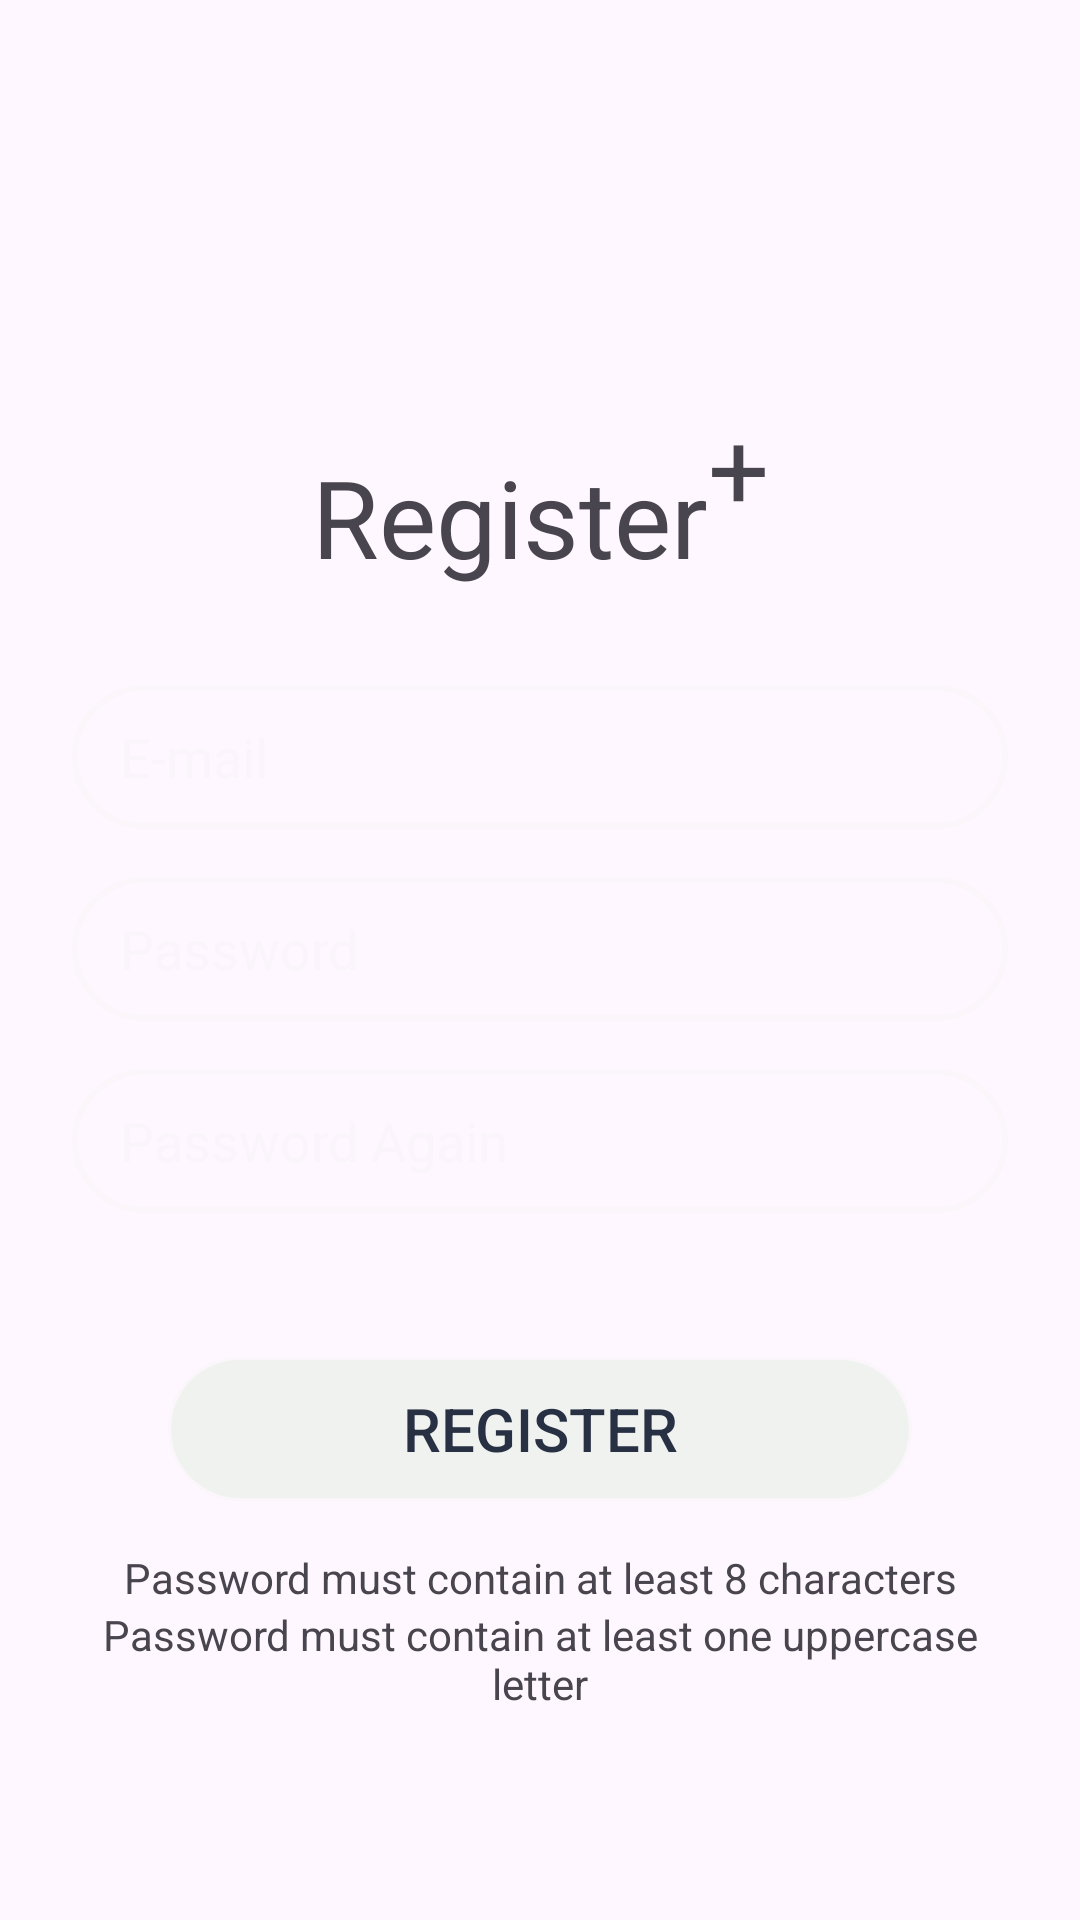

Reconstruct the res/layout file that produces this screen, plus the resources it refers to.
<!-- AndroidManifest.xml: application theme Theme.MyApplication -->
<!-- res/layout/activity_register.xml -->
<?xml version="1.0" encoding="utf-8"?>
<androidx.constraintlayout.widget.ConstraintLayout xmlns:android="http://schemas.android.com/apk/res/android"
    xmlns:app="http://schemas.android.com/apk/res-auto"
    xmlns:tools="http://schemas.android.com/tools"
    android:id="@+id/main"
    android:layout_width="match_parent"
    android:layout_height="match_parent" >

    <TextView
        android:id="@+id/textView"
        android:layout_width="wrap_content"
        android:layout_height="wrap_content"
        android:text="@string/register"
        android:textSize="@dimen/Login_Register_Size"
        app:layout_constraintBottom_toBottomOf="parent"
        app:layout_constraintEnd_toEndOf="parent"
        app:layout_constraintStart_toStartOf="parent"
        app:layout_constraintTop_toTopOf="parent"
        app:layout_constraintVertical_bias="0.25" />

    <EditText
        android:id="@+id/registerEmail"
        android:layout_width="0dp"
        android:layout_height="wrap_content"
        android:layout_marginStart="24dp"
        android:layout_marginTop="32dp"
        android:layout_marginEnd="24dp"
        android:background="@drawable/edittext_states"
        android:ems="10"
        android:hint='@string/e_mail'
        android:inputType="textEmailAddress"
        android:minHeight="48dp"
        android:paddingHorizontal="16dp"
        android:textColor="@color/textColorPrimary"
        android:textColorHint="@color/textColorSecondary"
        app:layout_constraintEnd_toEndOf="parent"
        app:layout_constraintStart_toStartOf="parent"
        app:layout_constraintTop_toBottomOf="@+id/textView" />

    <EditText
        android:id="@+id/registerPassword"
        android:layout_width="0dp"
        android:layout_height="wrap_content"
        android:layout_marginTop="16dp"
        android:background="@drawable/edittext_states"
        android:ems="10"
        android:hint="@string/password"
        android:inputType="textPassword"
        android:minHeight="48dp"
        android:paddingHorizontal="16dp"
        android:textColor="@color/textColorPrimary"
        android:textColorHint="@color/textColorSecondary"
        app:layout_constraintEnd_toEndOf="@+id/registerEmail"
        app:layout_constraintStart_toStartOf="@+id/registerEmail"
        app:layout_constraintTop_toBottomOf="@+id/registerEmail" />

    <EditText
        android:id="@+id/registerPasswordAgain"
        android:layout_width="0dp"
        android:layout_height="wrap_content"
        android:layout_marginTop="16dp"
        android:background="@drawable/edittext_states"
        android:ems="10"
        android:hint="@string/password_again"
        android:inputType="textPassword"
        android:minHeight="48dp"
        android:paddingHorizontal="16dp"
        android:textColor="@color/textColorPrimary"
        android:textColorHint="@color/textColorSecondary"
        app:layout_constraintEnd_toEndOf="@+id/registerPassword"
        app:layout_constraintStart_toStartOf="@+id/registerPassword"
        app:layout_constraintTop_toBottomOf="@+id/registerPassword" />

    <Button
        android:id="@+id/registerButton"
        style="@style/buttonPrimary"
        android:layout_width="0dp"
        android:layout_height="wrap_content"
        android:layout_marginStart="32dp"
        android:layout_marginTop="48dp"
        android:layout_marginEnd="32dp"
        android:paddingHorizontal="16dp"
        android:text="@string/registerButton"
        android:textSize="20sp"
        app:layout_constraintEnd_toEndOf="@+id/registerPasswordAgain"
        app:layout_constraintStart_toStartOf="@+id/registerPasswordAgain"
        app:layout_constraintTop_toBottomOf="@+id/registerPasswordAgain" />

    <LinearLayout
        android:id="@+id/errorMessages"
        android:layout_width="0dp"
        android:layout_height="0dp"
        android:layout_marginStart="24dp"
        android:layout_marginTop="16dp"
        android:layout_marginEnd="24dp"
        android:layout_marginBottom="16dp"
        android:orientation="vertical"
        app:layout_constraintBottom_toBottomOf="parent"
        app:layout_constraintEnd_toEndOf="parent"
        app:layout_constraintStart_toStartOf="parent"
        app:layout_constraintTop_toBottomOf="@+id/registerButton">

        <TextView
            android:id="@+id/textView2"
            android:layout_width="match_parent"
            android:layout_height="wrap_content"
            android:text="@string/passwordCriteria1"
            android:textAlignment="center" />

        <TextView
            android:id="@+id/textView3"
            android:layout_width="match_parent"
            android:layout_height="wrap_content"
            android:text="@string/passwordCriteria2"
            android:textAlignment="center" />
    </LinearLayout>
</androidx.constraintlayout.widget.ConstraintLayout>
<!-- resources referenced by this layout -->
<resources>
  <color name="textColorPrimary">#eff2ef</color>
  <color name="textColorSecondary">#4DEFF2EF</color>
  <dimen name="Login_Register_Size">36sp</dimen>
  <!-- drawable edittext_states (drawable) -->
  <?xml version="1.0" encoding="utf-8"?>
  <selector xmlns:android="http://schemas.android.com/apk/res/android">
      
      <item android:state_focused="true" android:drawable="@drawable/rounded_corner_highlighted" />
      
      <item android:drawable="@drawable/rounded_corner" />
  
  </selector>
  <string name="e_mail">E-mail</string>
  <string name="password">Password</string>
  <string name="passwordCriteria1">Password must contain at least 8 characters</string>
  <string name="passwordCriteria2">Password must contain at least one uppercase letter</string>
  <string name="password_again">Password Again</string>
  <string name="register">Register<sup>+</sup></string>
  <string name="registerButton">Register</string>
  <style name="buttonPrimary">
          <item name="android:background">@drawable/button_primary</item>
          <item name="android:textColor">@color/bgColor</item>
          <item name="android:paddingHorizontal">16dp</item>
      </style>
  <style name="Theme.MyApplication" parent="Base.Theme.MyApplication" />
  <!-- drawable rounded_corner_highlighted (drawable) -->
  <?xml version="1.0" encoding="utf-8"?>
  <shape xmlns:android="http://schemas.android.com/apk/res/android"
      android:shape="rectangle">
      <stroke
          android:width="2dp"
          android:color="@color/textColorPrimary" />
      <corners android:radius="24dp" />
  </shape>
  <!-- drawable rounded_corner (drawable) -->
  <?xml version="1.0" encoding="utf-8"?>
  <shape xmlns:android="http://schemas.android.com/apk/res/android"
      android:shape="rectangle">
      <solid android:color="@android:color/transparent" />
      <stroke
          android:width="2dp"
          android:color="@color/textColorSecondary" />
      <corners android:radius="24dp" />
  </shape>
  <!-- drawable button_primary (drawable) -->
  <?xml version="1.0" encoding="utf-8"?>
  <shape xmlns:android="http://schemas.android.com/apk/res/android"
      android:shape="rectangle">
      <solid android:color="@color/textColorPrimary" />
      <stroke
          android:width="2dp"
          android:color="@color/textColorSecondary" />
      <corners android:radius="24dp" />
  </shape>
  <color name="bgColor">#283043</color>
  <style name="Base.Theme.MyApplication" parent="Theme.Material3.DayNight.NoActionBar">
          
      </style>
</resources>
